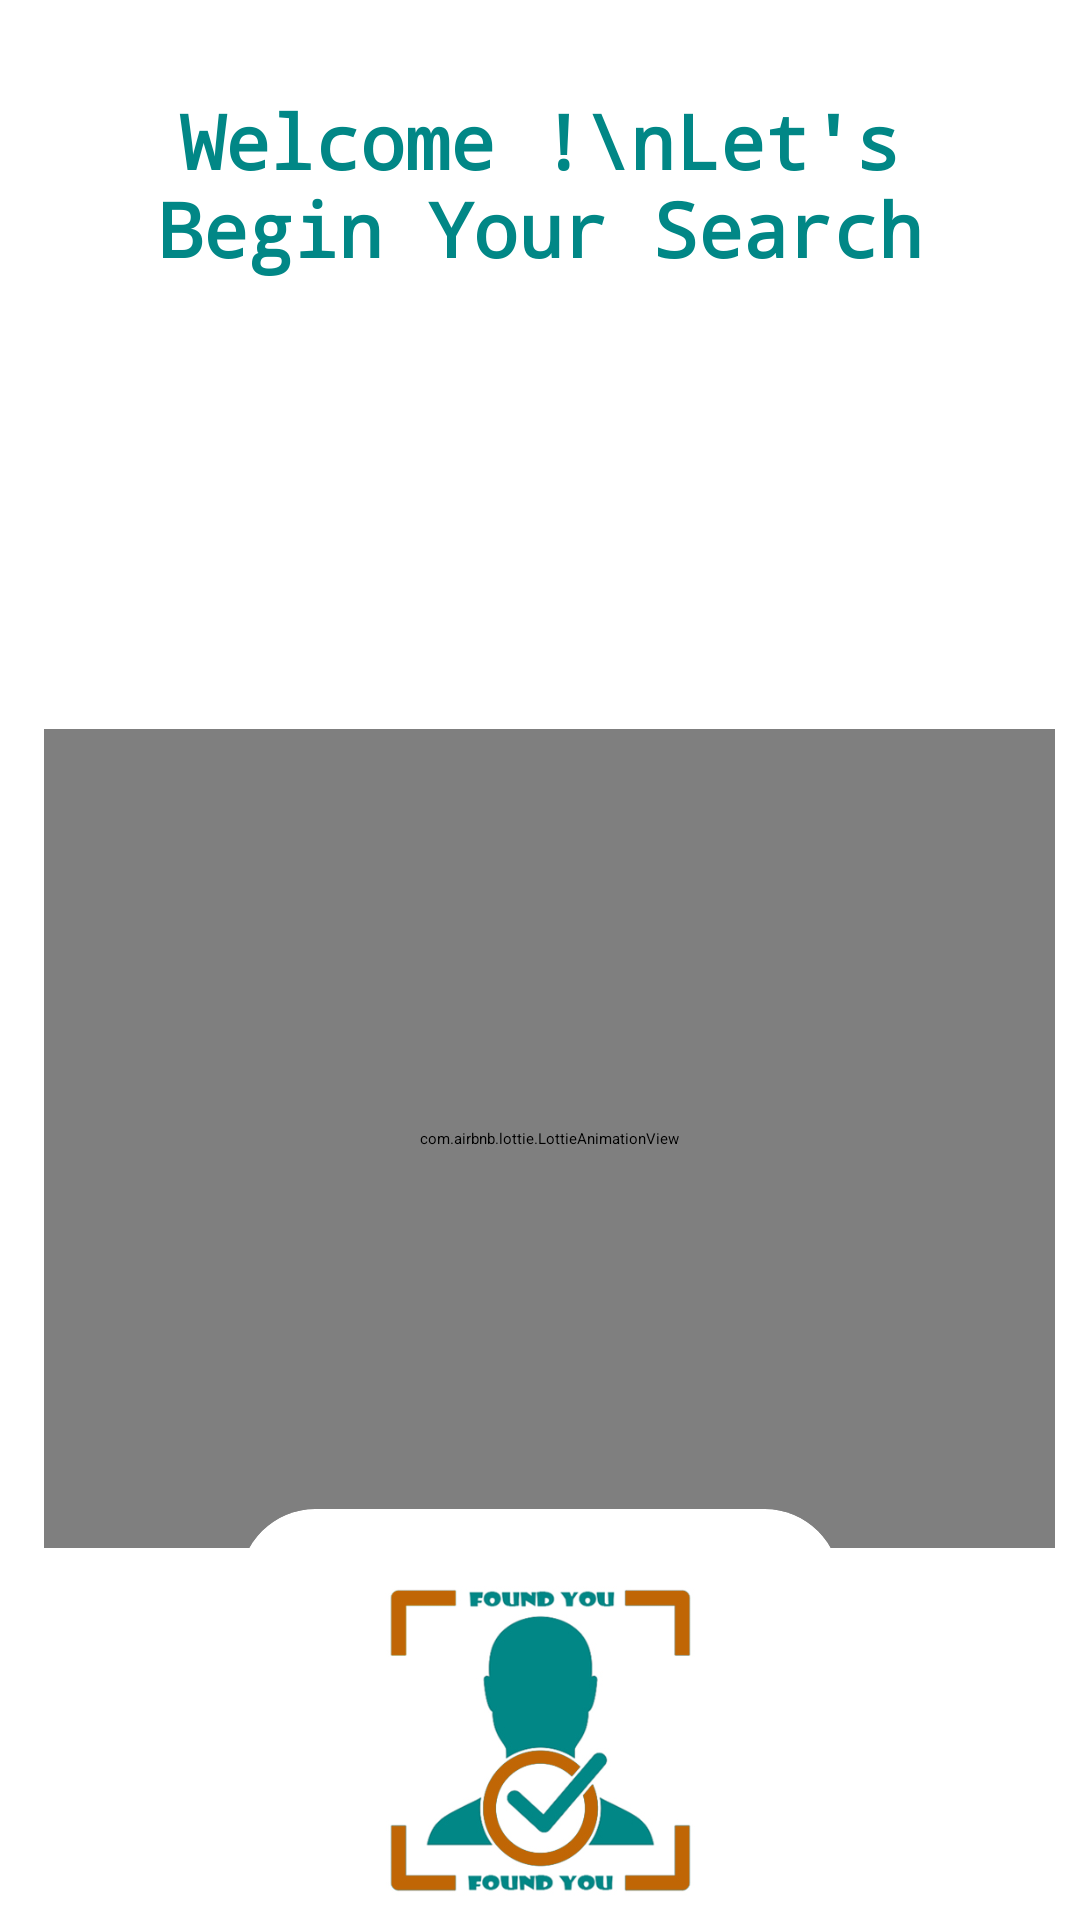

Produce the Android XML layout that renders to this screen, including the resource entries it uses.
<!-- AndroidManifest.xml: application theme Theme.FoundYou -->
<!-- res/layout/activity_splash_screen.xml -->
<?xml version="1.0" encoding="utf-8"?>
<androidx.constraintlayout.widget.ConstraintLayout xmlns:android="http://schemas.android.com/apk/res/android"
    xmlns:app="http://schemas.android.com/apk/res-auto"
    xmlns:tools="http://schemas.android.com/tools"
    android:layout_width="match_parent"
    android:layout_height="match_parent"
    android:background="#FFFFFF"
    tools:context=".SplashScreen">

    <TextView
        android:id="@+id/AppName"
        android:layout_width="match_parent"
        android:layout_height="wrap_content"
        android:fontFamily="monospace"
        android:gravity="center"
        android:padding="30dp"
        android:text="Welcome !\nLet's Begin Your Search"
        android:textColor="@color/themeColor"
        android:textSize="25sp"
        android:textStyle="bold"
        app:layout_constraintEnd_toEndOf="parent"
        app:layout_constraintHorizontal_bias="0.0"
        app:layout_constraintStart_toStartOf="parent"
        app:layout_constraintTop_toTopOf="parent" />


    <com.airbnb.lottie.LottieAnimationView
        android:id="@+id/scannimg"
        android:layout_width="337dp"
        android:layout_height="273dp"
        android:layout_centerHorizontal="true"
        android:layout_centerVertical="true"
        android:layout_marginTop="120dp"
        android:layout_weight="4"
        app:layout_constraintEnd_toEndOf="parent"
        app:layout_constraintHorizontal_bias="0.635"
        app:layout_constraintStart_toStartOf="parent"
        app:layout_constraintTop_toBottomOf="@+id/AppName"
        app:lottie_autoPlay="true"
        app:lottie_fileName="splashscreen.json"
        app:lottie_loop="true" />

    <androidx.cardview.widget.CardView
        android:id="@+id/appiconimage"
        android:layout_width="200dp"
        android:layout_height="150dp"
        android:layout_margin="12dp"
        android:layout_marginTop="100dp"
        android:layout_marginEnd="62dp"
        android:layout_marginBottom="140dp"
        android:clickable="false"
        android:foreground="?android:attr/selectableItemBackground"
        app:cardBackgroundColor="#ffffff"
        app:cardCornerRadius="25dp"
        app:cardElevation="2dp"
        app:layout_constraintBottom_toBottomOf="parent"
        app:layout_constraintEnd_toEndOf="parent"
        app:layout_constraintStart_toStartOf="parent"
        app:layout_constraintTop_toBottomOf="@+id/scannimg">

        <ImageView
            android:layout_width="match_parent"
            android:layout_height="match_parent"
            android:src="@drawable/foundyouicon" />

    </androidx.cardview.widget.CardView>


</androidx.constraintlayout.widget.ConstraintLayout>
<!-- resources referenced by this layout -->
<resources>
  <color name="themeColor">#FF018786</color>
  <!-- drawable foundyouicon: jpg bitmap (drawable, 67761 bytes) -->
  <style name="Theme.FoundYou" parent="Theme.MaterialComponents.DayNight.NoActionBar">
          
          <item name="colorPrimary">@color/themeColor</item>
          <item name="colorPrimaryVariant">#029795</item>
          <item name="colorOnPrimary">@color/white</item>
          
          <item name="colorSecondary">@color/teal_200</item>
          <item name="colorSecondaryVariant">#029795</item>
          <item name="colorOnSecondary">@color/black</item>
          
          <item name="android:statusBarColor" tools:targetApi="l">?attr/colorPrimaryVariant</item>
          
      </style>
  <color name="white">#FFFFFFFF</color>
  <color name="teal_200">#FF03DAC5</color>
  <color name="black">#FF000000</color>
</resources>
